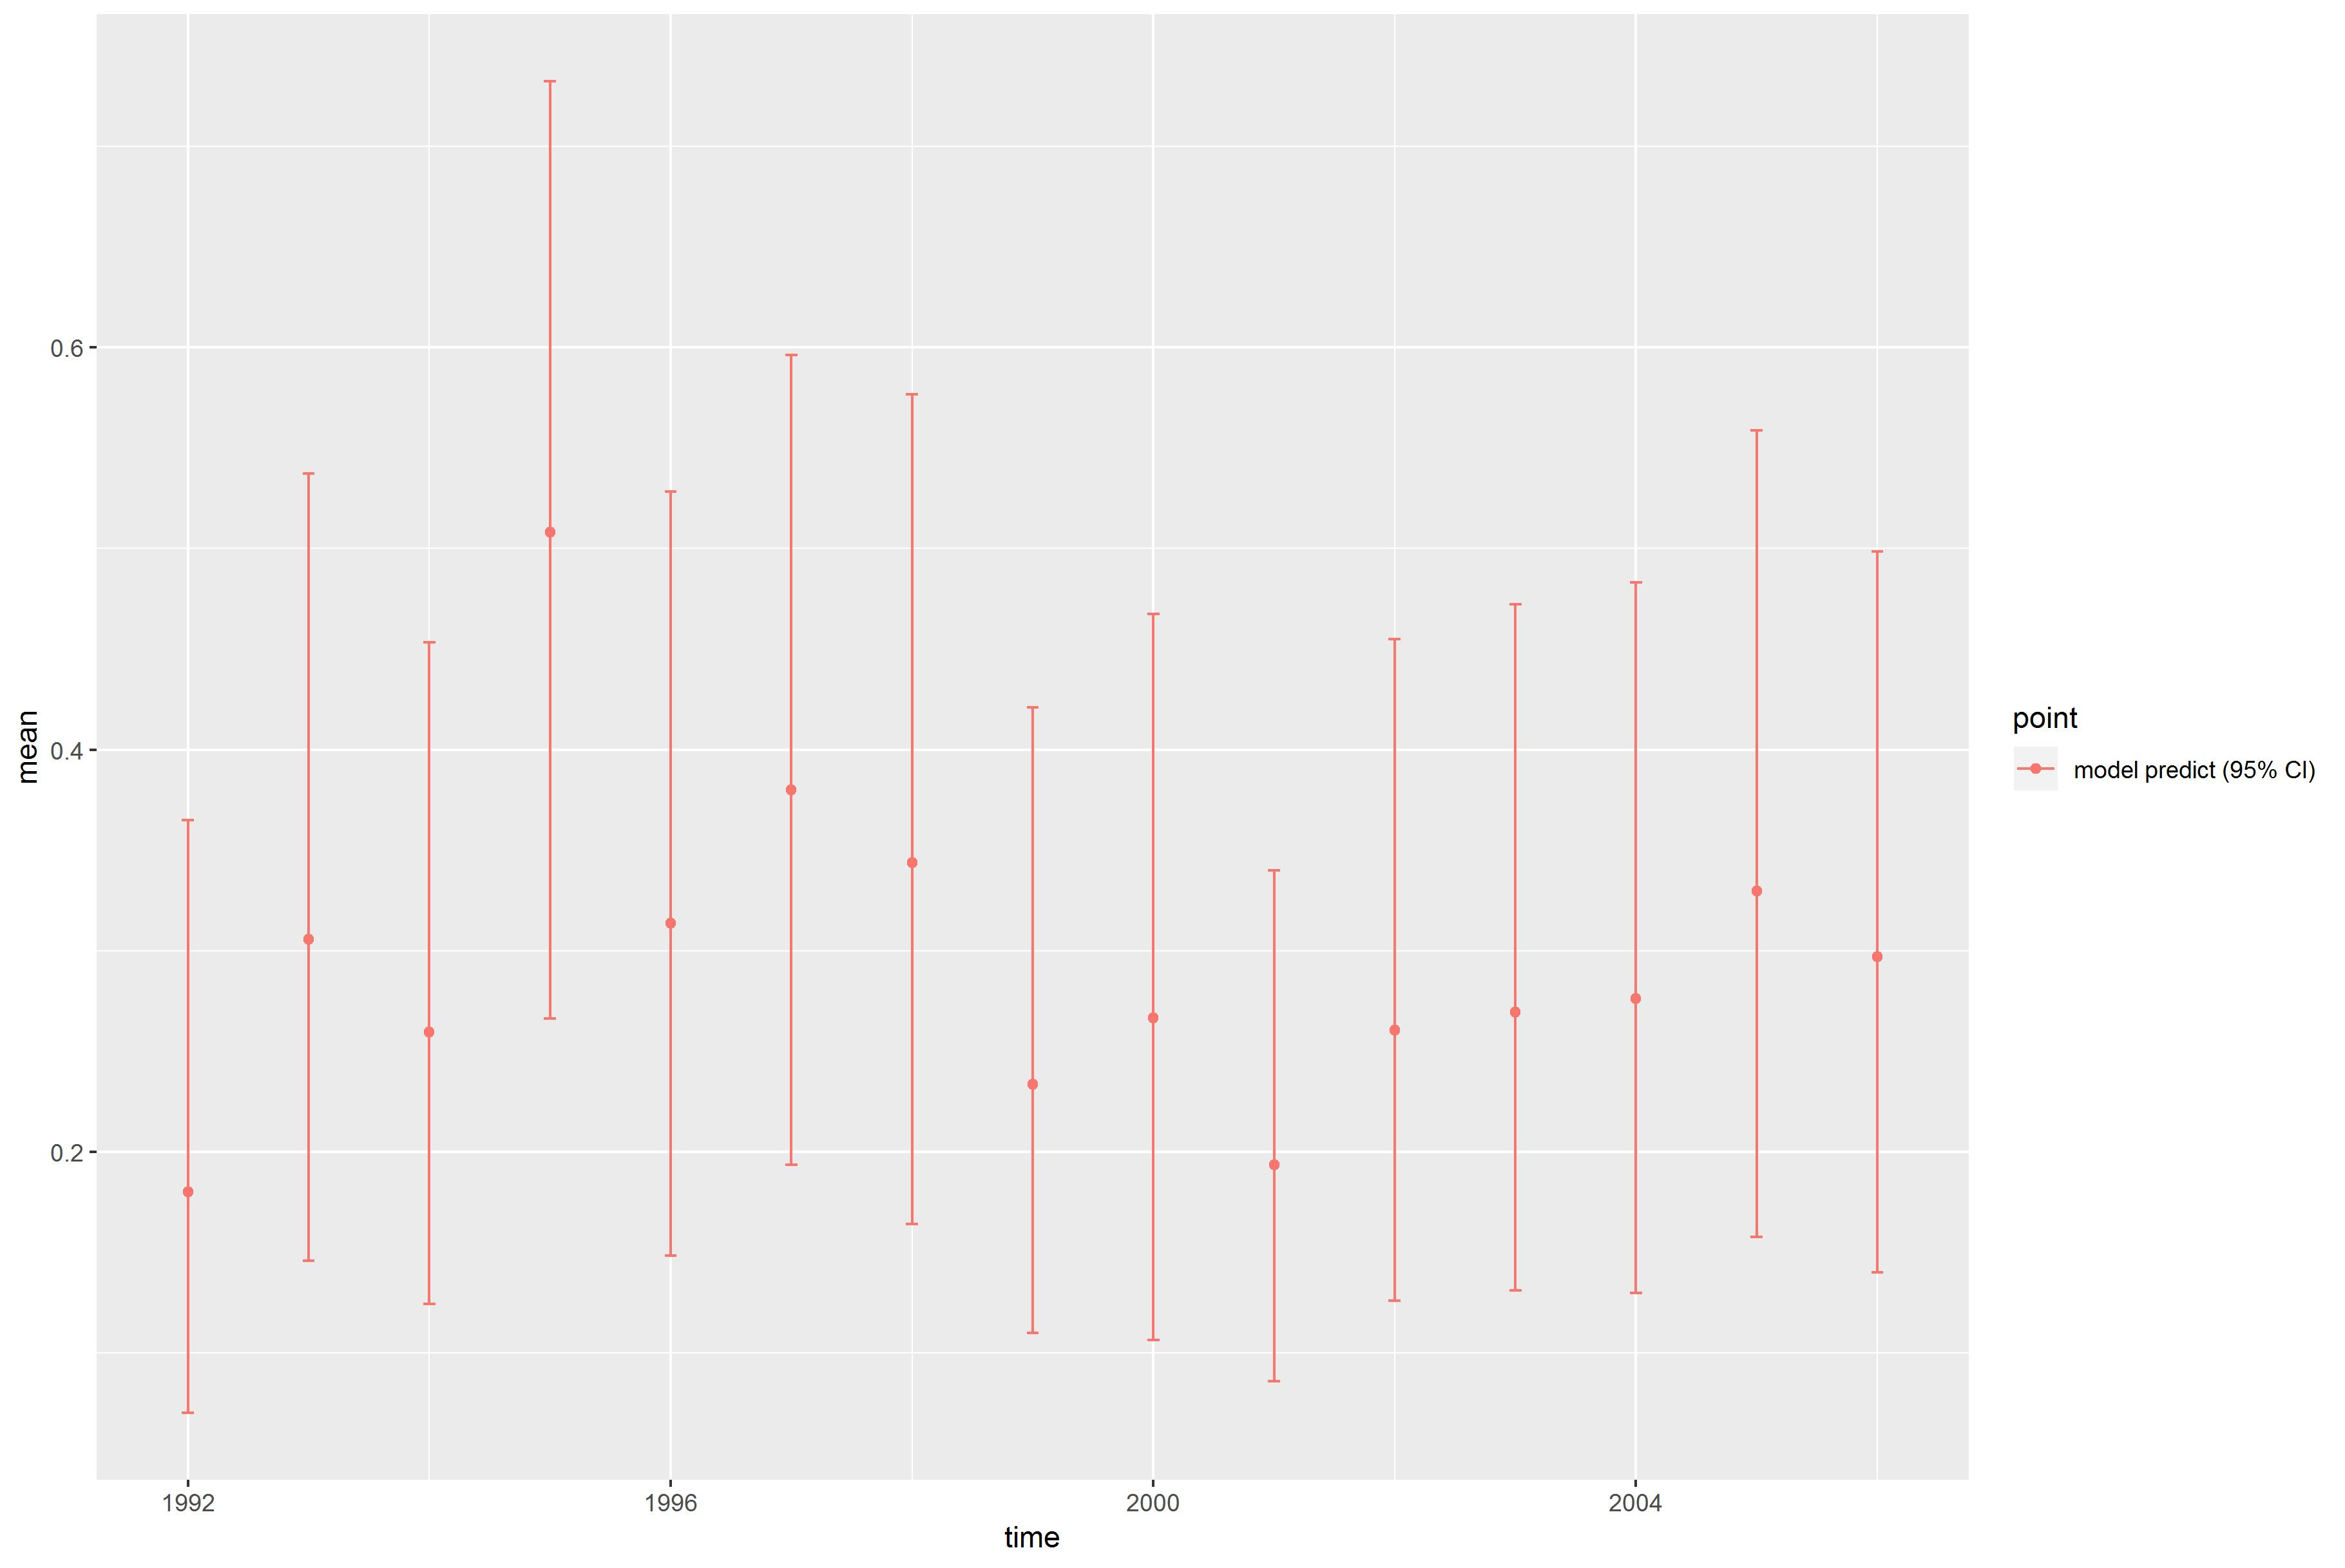

Data behind this chart, as committed beside it:
, point, mean, low, high, time
1, model predict (95% CI), 0.1803, 0.07023, 0.365, 1992
2, model predict (95% CI), 0.3056, 0.1458, 0.5371, 1993
3, model predict (95% CI), 0.2596, 0.1243, 0.4534, 1994
4, model predict (95% CI), 0.5079, 0.2662, 0.7324, 1995
5, model predict (95% CI), 0.3137, 0.1483, 0.5282, 1996
6, model predict (95% CI), 0.3801, 0.1936, 0.5963, 1997
7, model predict (95% CI), 0.3439, 0.1642, 0.5767, 1998
8, model predict (95% CI), 0.2336, 0.11, 0.4211, 1999
9, model predict (95% CI), 0.2666, 0.1065, 0.4674, 2000
10, model predict (95% CI), 0.1936, 0.08615, 0.34, 2001
11, model predict (95% CI), 0.2604, 0.1259, 0.4549, 2002
12, model predict (95% CI), 0.2696, 0.1312, 0.4722, 2003
13, model predict (95% CI), 0.2764, 0.13, 0.4832, 2004
14, model predict (95% CI), 0.3298, 0.1578, 0.5586, 2005
15, model predict (95% CI), 0.2972, 0.1402, 0.4986, 2006
